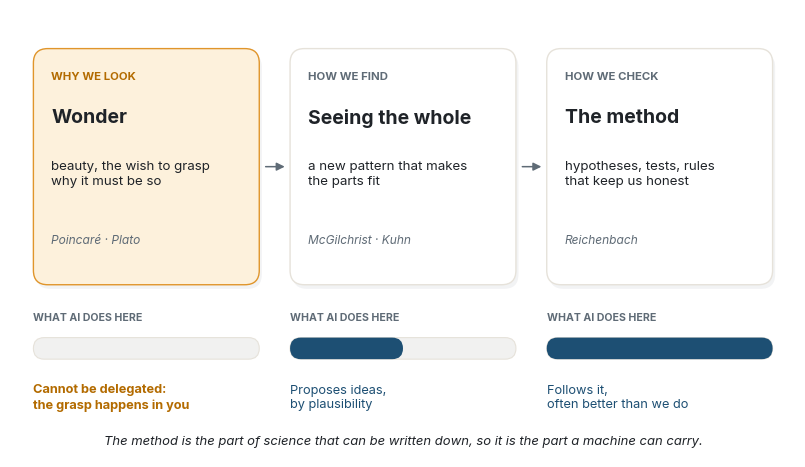

This chart was generated by the following Python code:
"""Figure for "Not Because It Is Useful". Same style as "The Joy of the Question".
Run: python figs.py
Written twice: a vector SVG (used in the page) and a 400 dpi PNG (card image). A schematic, my own."""
import matplotlib
matplotlib.use("Agg")
import matplotlib.pyplot as plt
from matplotlib.patches import FancyBboxPatch, Rectangle

# ---------- palette (from light.scss) ----------
BG = "#ffffff"
INK = "#1f2328"
MUTED = "#5f6b76"
RULE = "#e6e2da"
NAVY = "#1d4f73"
DEEP = "#0b1733"
AMBER = "#e0952b"
WARM = "#b36b00"
NAVY_T, AMBER_T = "#e5eef5", "#fdf1dc"

plt.rcParams.update({
    "font.family": "Inter", "font.size": 10, "text.color": INK,
    "figure.facecolor": BG, "axes.facecolor": BG, "savefig.facecolor": BG,
    "savefig.dpi": 400, "savefig.bbox": "tight", "savefig.pad_inches": 0.18,
})
plt.rcParams["svg.fonttype"] = "path"     # text as outlines: the SVG looks the same everywhere
SERIF = "Inter"   # Source Serif is not always installed; Inter keeps the titles inside the cards


def card(ax, x, y, w, h, fill, edge):
    ax.add_patch(FancyBboxPatch((x + 0.05, y - 0.08), w, h, boxstyle="round,pad=0,rounding_size=0.28",
                                fc=DEEP, ec="none", alpha=0.05, zorder=1))
    ax.add_patch(FancyBboxPatch((x, y), w, h, boxstyle="round,pad=0,rounding_size=0.28",
                                fc=fill, ec=edge, lw=1.0, zorder=2))


def fig01():
    """Three parts of science, and how far the machine reaches into each."""
    fig, ax = plt.subplots(figsize=(10, 5.6))
    ax.set_xlim(0, 15); ax.set_ylim(0, 8.4); ax.set_aspect("equal"); ax.axis("off")

    cols = [
        # x, kicker, title, lines, who, reach (0..1), reach text
        (0.3, "WHY WE LOOK", "Wonder", "beauty, the wish to grasp\nwhy it must be so", "Poincaré · Plato",
         0.0, "Cannot be delegated:\nthe grasp happens in you"),
        (5.3, "HOW WE FIND", "Seeing the whole", "a new pattern that makes\nthe parts fit", "McGilchrist · Kuhn",
         0.5, "Proposes ideas,\nby plausibility"),
        (10.3, "HOW WE CHECK", "The method", "hypotheses, tests, rules\nthat keep us honest", "Reichenbach",
         1.0, "Follows it,\noften better than we do"),
    ]
    w = 4.4
    for x, kick, title, lines, who, reach, rtext in cols:
        human = reach == 0.0
        card(ax, x, 3.2, w, 4.6, AMBER_T if human else "white", AMBER if human else RULE)
        ax.text(x + 0.35, 7.25, kick, fontsize=8.2, weight="bold", color=WARM if human else MUTED, va="center")
        ax.text(x + 0.35, 6.45, title, fontsize=14, weight="bold", color=INK, va="center", family=SERIF)
        ax.text(x + 0.35, 5.35, lines, fontsize=9.6, color=INK, va="center", linespacing=1.35)
        ax.text(x + 0.35, 4.05, who, fontsize=8.6, color=MUTED, va="center", style="italic")

        # what AI covers: a bar, full / half / empty
        ax.text(x, 2.55, "WHAT AI DOES HERE", fontsize=7.6, weight="bold", color=MUTED, va="center")
        ax.add_patch(FancyBboxPatch((x, 1.75), w, 0.42, boxstyle="round,pad=0,rounding_size=0.21",
                                    fc="#f1f1f0", ec=RULE, lw=0.8, zorder=2))
        if reach > 0:
            ax.add_patch(FancyBboxPatch((x, 1.75), w * reach, 0.42, boxstyle="round,pad=0,rounding_size=0.21",
                                        fc=NAVY, ec="none", zorder=3))
        ax.text(x, 1.0, rtext, fontsize=9.2, color=NAVY if reach else WARM, va="center", linespacing=1.3,
                weight="bold" if not reach else "normal")

    # the arrow of a discovery, from why to check
    for x0 in (4.75, 9.75):
        ax.annotate("", xy=(x0 + 0.5, 5.5), xytext=(x0 + 0.02, 5.5),
                    arrowprops=dict(arrowstyle="-|>", color=MUTED, lw=1.1, mutation_scale=12))

    ax.text(7.5, 0.15, "The method is the part of science that can be written down, so it is the part a machine can carry.",
            ha="center", va="center", fontsize=9.4, color=INK, family=SERIF, style="italic")
    for ext in ("svg", "png"):
        fig.savefig(f"figures/fig01.{ext}")
    plt.close(fig)


if __name__ == "__main__":
    import os
    os.makedirs("figures", exist_ok=True)
    fig01()
